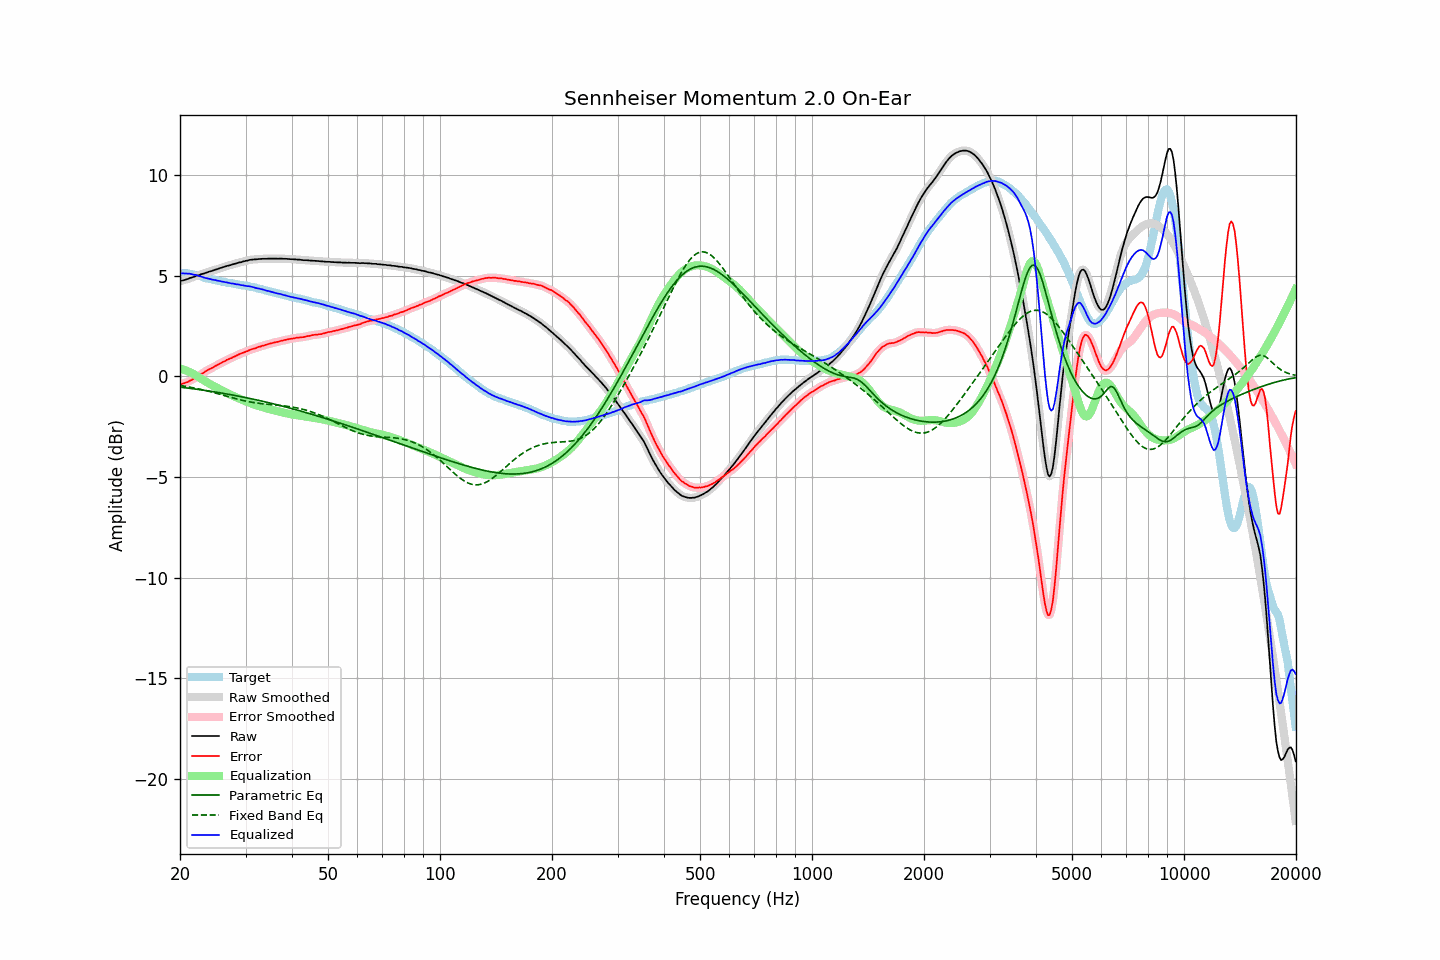

Source data for this figure (header and first rows):
frequency, raw, error, smoothed, error_smoothed, equalization, parametric_eq, fixed_band_eq, equalized_raw, equalized_smoothed, target
20.00, 4.74, -0.38, 4.74, -0.38, 0.39, -0.53, -0.44, 5.13, 5.13, 5.13
20.20, 4.76, -0.36, 4.76, -0.37, 0.37, -0.54, -0.46, 5.13, 5.13, 5.13
20.40, 4.78, -0.34, 4.78, -0.35, 0.35, -0.55, -0.47, 5.13, 5.13, 5.13
20.61, 4.80, -0.33, 4.80, -0.33, 0.32, -0.56, -0.48, 5.12, 5.12, 5.13
20.81, 4.83, -0.29, 4.83, -0.30, 0.29, -0.57, -0.50, 5.12, 5.12, 5.13
21.02, 4.85, -0.27, 4.86, -0.26, 0.26, -0.58, -0.51, 5.11, 5.11, 5.13
21.23, 4.89, -0.21, 4.89, -0.22, 0.22, -0.59, -0.53, 5.11, 5.11, 5.11
21.44, 4.91, -0.18, 4.91, -0.18, 0.18, -0.60, -0.54, 5.10, 5.10, 5.10
21.66, 4.94, -0.14, 4.94, -0.14, 0.14, -0.61, -0.56, 5.08, 5.08, 5.08
21.87, 4.96, -0.09, 4.97, -0.09, 0.09, -0.62, -0.57, 5.06, 5.06, 5.06
22.09, 5.00, -0.04, 4.99, -0.05, 0.05, -0.63, -0.59, 5.05, 5.04, 5.05
22.31, 5.02, 0.01, 5.02, 0.00, -0.00, -0.64, -0.61, 5.02, 5.02, 5.02
22.54, 5.04, 0.04, 5.05, 0.05, -0.05, -0.65, -0.62, 4.99, 5.00, 5.00
22.76, 5.08, 0.11, 5.07, 0.10, -0.11, -0.66, -0.64, 4.98, 4.97, 4.98
22.99, 5.10, 0.16, 5.10, 0.16, -0.16, -0.68, -0.66, 4.95, 4.95, 4.95
23.22, 5.12, 0.21, 5.13, 0.21, -0.21, -0.69, -0.68, 4.92, 4.92, 4.92
23.45, 5.15, 0.27, 5.15, 0.26, -0.25, -0.70, -0.70, 4.90, 4.90, 4.89
23.69, 5.18, 0.30, 5.18, 0.31, -0.30, -0.71, -0.72, 4.88, 4.88, 4.88
23.92, 5.21, 0.36, 5.21, 0.35, -0.35, -0.72, -0.74, 4.87, 4.86, 4.86
24.16, 5.23, 0.39, 5.23, 0.39, -0.39, -0.73, -0.76, 4.84, 4.84, 4.85
24.40, 5.25, 0.43, 5.26, 0.43, -0.43, -0.75, -0.78, 4.82, 4.82, 4.83
24.65, 5.28, 0.47, 5.28, 0.47, -0.48, -0.76, -0.80, 4.80, 4.80, 4.81
24.89, 5.31, 0.53, 5.31, 0.52, -0.52, -0.77, -0.82, 4.79, 4.79, 4.79
25.14, 5.33, 0.56, 5.34, 0.56, -0.56, -0.79, -0.84, 4.77, 4.77, 4.78
25.39, 5.36, 0.61, 5.36, 0.60, -0.60, -0.80, -0.87, 4.76, 4.76, 4.76
25.65, 5.39, 0.64, 5.39, 0.65, -0.65, -0.81, -0.89, 4.74, 4.74, 4.75
25.91, 5.41, 0.69, 5.42, 0.69, -0.69, -0.83, -0.91, 4.72, 4.72, 4.72
26.16, 5.44, 0.74, 5.44, 0.73, -0.73, -0.84, -0.93, 4.71, 4.71, 4.71
26.43, 5.46, 0.76, 5.47, 0.78, -0.77, -0.85, -0.96, 4.69, 4.69, 4.70
26.69, 5.49, 0.83, 5.49, 0.82, -0.81, -0.87, -0.98, 4.68, 4.68, 4.67
26.96, 5.51, 0.85, 5.51, 0.85, -0.85, -0.88, -1.00, 4.66, 4.66, 4.66
27.23, 5.53, 0.88, 5.53, 0.89, -0.89, -0.90, -1.02, 4.64, 4.65, 4.65
27.50, 5.55, 0.92, 5.56, 0.92, -0.93, -0.91, -1.05, 4.63, 4.63, 4.64
27.77, 5.58, 0.97, 5.58, 0.96, -0.96, -0.93, -1.07, 4.62, 4.61, 4.62
28.05, 5.60, 1.00, 5.60, 1.00, -1.00, -0.94, -1.09, 4.60, 4.60, 4.61
28.33, 5.62, 1.04, 5.63, 1.04, -1.04, -0.96, -1.11, 4.59, 4.59, 4.59
28.62, 5.65, 1.07, 5.65, 1.07, -1.07, -0.97, -1.13, 4.58, 4.58, 4.58
28.90, 5.67, 1.12, 5.67, 1.11, -1.11, -0.99, -1.15, 4.57, 4.56, 4.56
29.19, 5.68, 1.15, 5.69, 1.15, -1.14, -1.00, -1.17, 4.54, 4.55, 4.54
29.48, 5.71, 1.18, 5.71, 1.18, -1.18, -1.02, -1.19, 4.54, 4.53, 4.54
29.78, 5.73, 1.20, 5.73, 1.20, -1.21, -1.03, -1.21, 4.52, 4.52, 4.53
30.08, 5.75, 1.23, 5.75, 1.23, -1.24, -1.05, -1.22, 4.51, 4.51, 4.52
30.38, 5.76, 1.26, 5.77, 1.27, -1.27, -1.07, -1.24, 4.49, 4.50, 4.50
30.68, 5.79, 1.31, 5.79, 1.31, -1.30, -1.08, -1.26, 4.49, 4.48, 4.49
30.99, 5.80, 1.34, 5.80, 1.34, -1.33, -1.10, -1.27, 4.47, 4.47, 4.46
31.30, 5.81, 1.36, 5.81, 1.36, -1.36, -1.12, -1.29, 4.45, 4.45, 4.45
31.61, 5.82, 1.39, 5.82, 1.39, -1.39, -1.14, -1.30, 4.43, 4.43, 4.44
31.93, 5.82, 1.40, 5.83, 1.41, -1.42, -1.15, -1.31, 4.41, 4.41, 4.42
32.24, 5.83, 1.45, 5.83, 1.44, -1.44, -1.17, -1.32, 4.39, 4.39, 4.39
32.57, 5.84, 1.47, 5.84, 1.47, -1.47, -1.19, -1.33, 4.37, 4.37, 4.37
32.89, 5.84, 1.49, 5.85, 1.50, -1.49, -1.21, -1.34, 4.35, 4.35, 4.36
33.22, 5.85, 1.53, 5.85, 1.52, -1.52, -1.22, -1.35, 4.34, 4.33, 4.33
33.55, 5.85, 1.54, 5.85, 1.54, -1.54, -1.24, -1.36, 4.31, 4.31, 4.32
33.89, 5.85, 1.57, 5.85, 1.56, -1.57, -1.26, -1.37, 4.29, 4.29, 4.29
34.23, 5.85, 1.59, 5.86, 1.59, -1.59, -1.28, -1.38, 4.26, 4.27, 4.27
34.57, 5.86, 1.62, 5.86, 1.61, -1.61, -1.30, -1.39, 4.25, 4.25, 4.25
34.92, 5.86, 1.63, 5.86, 1.63, -1.63, -1.32, -1.39, 4.23, 4.23, 4.23
35.27, 5.86, 1.65, 5.86, 1.66, -1.65, -1.34, -1.40, 4.21, 4.21, 4.21
35.62, 5.86, 1.68, 5.86, 1.68, -1.67, -1.36, -1.41, 4.19, 4.19, 4.19
35.97, 5.86, 1.70, 5.86, 1.69, -1.69, -1.38, -1.42, 4.17, 4.17, 4.17
... 635 more rows
